2-way image classification set "assets" from GitHub (DejaArrow/HONC_v1.1_Convo); label vocabulary: no stitch, stitch.

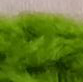
Label: stitch

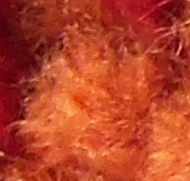
Label: no stitch

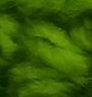
Label: no stitch

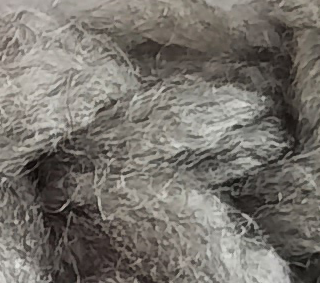
Label: stitch

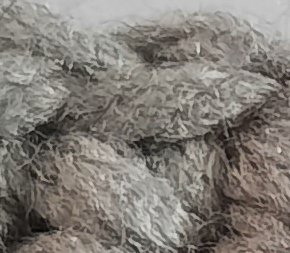
Label: stitch

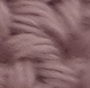
Label: no stitch
